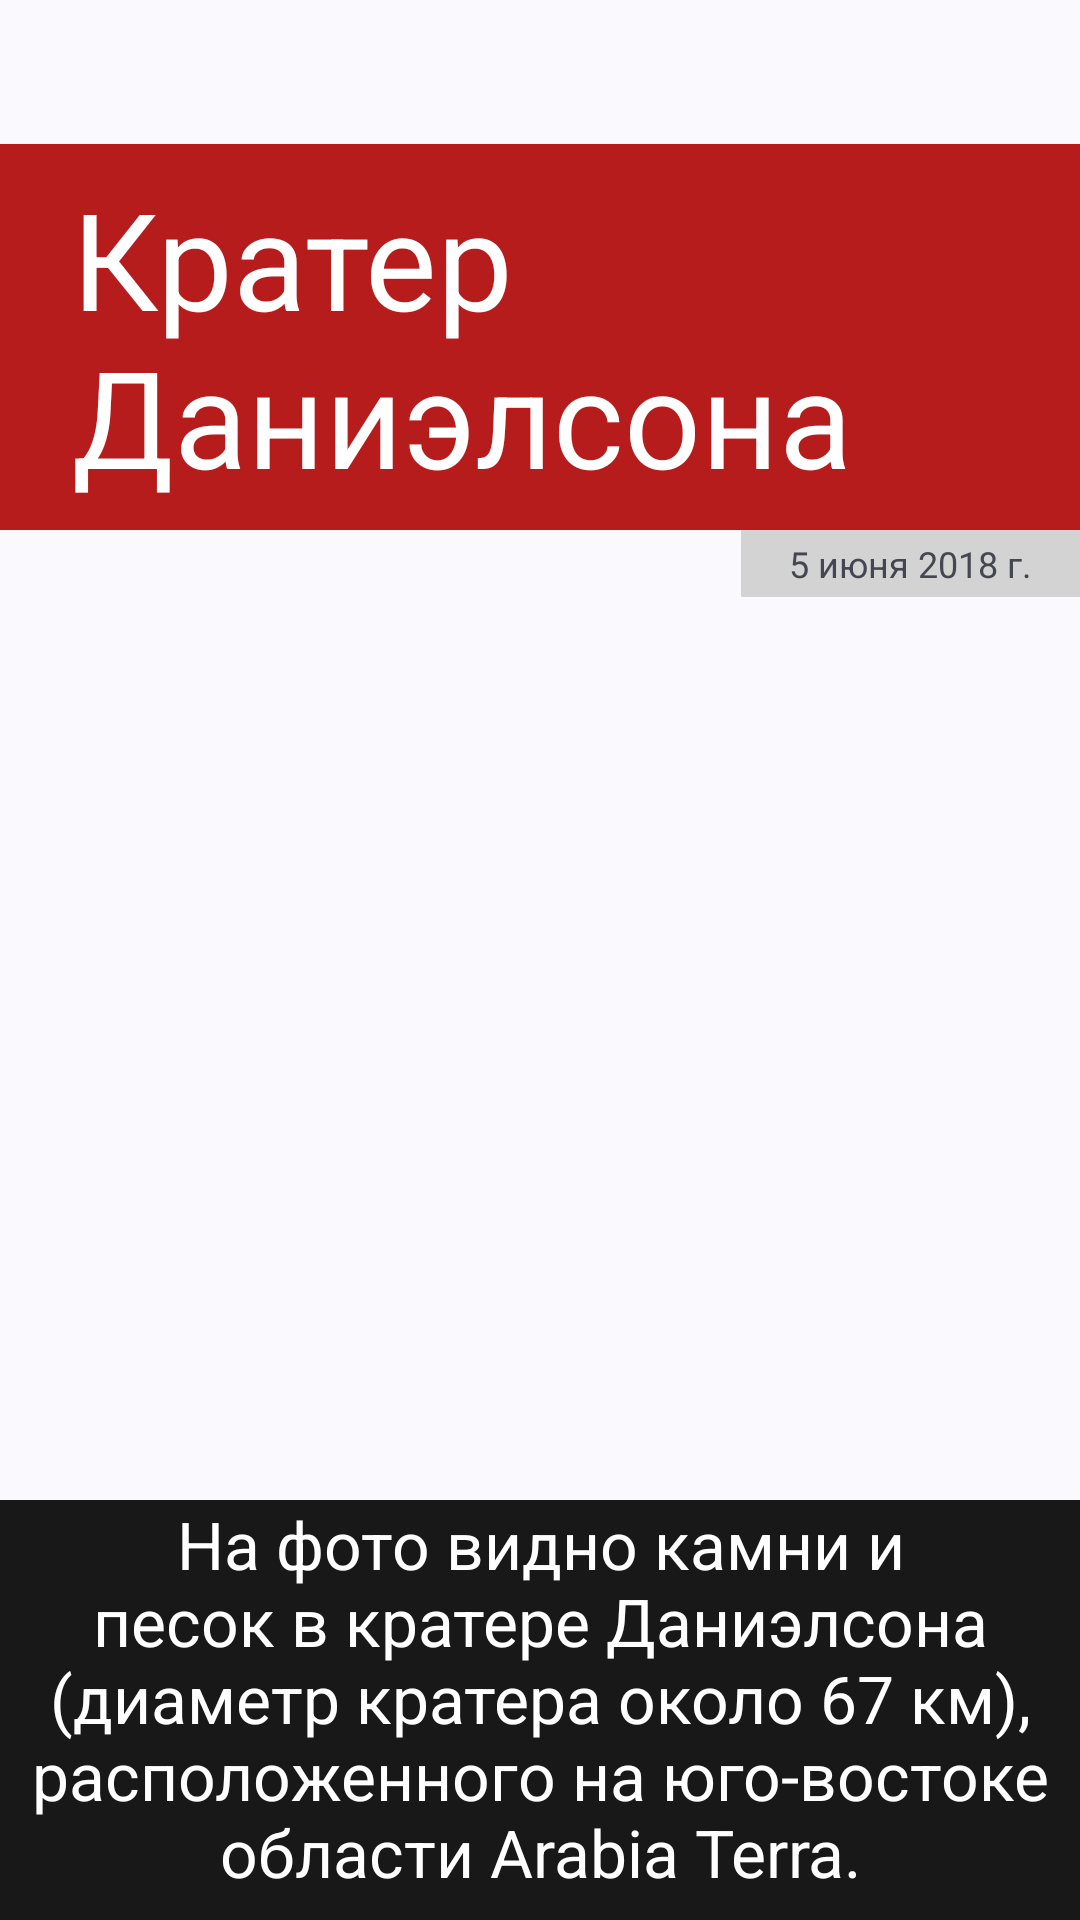

This screen was rendered from an Android layout file. Write that file and the resources it references.
<!-- AndroidManifest.xml: application theme SplashTheme -->
<!-- res/layout/activity_animation_end.xml -->
<?xml version="1.0" encoding="utf-8"?>
<androidx.constraintlayout.widget.ConstraintLayout xmlns:android="http://schemas.android.com/apk/res/android"
    xmlns:app="http://schemas.android.com/apk/res-auto"
    android:layout_width="match_parent"
    android:fitsSystemWindows="true"
    android:layout_height="match_parent">

    <ImageView
        android:id="@+id/backgroundImage"
        android:layout_width="0dp"
        android:layout_height="0dp"
        android:scaleType="centerCrop"
        android:src="@drawable/mars_photo"
        app:layout_constraintBottom_toTopOf="@+id/description"
        app:layout_constraintLeft_toLeftOf="parent"
        app:layout_constraintRight_toRightOf="parent"
        app:layout_constraintTop_toTopOf="parent" />

    <TextView
        android:id="@+id/title"
        android:layout_width="wrap_content"
        android:layout_height="wrap_content"
        android:layout_marginTop="48dp"
        android:background="#B71C1C"
        android:paddingStart="24dp"
        android:paddingTop="8dp"
        android:paddingEnd="24dp"
        android:paddingBottom="8dp"
        android:text="Кратер Даниэлсона"
        android:textColor="#FFFF"
        android:textSize="45sp"
        app:layout_constraintRight_toRightOf="parent"
        app:layout_constraintLeft_toLeftOf="parent"
        app:layout_constraintTop_toTopOf="parent" />

    <TextView
        android:id="@+id/date"
        android:layout_width="wrap_content"
        android:layout_height="wrap_content"
        android:background="#d3d3d3"
        android:paddingStart="16dp"
        android:paddingTop="3dp"
        android:paddingEnd="16dp"
        android:paddingBottom="3dp"
        android:text="5 июня 2018 г."
        android:textSize="12sp"
        app:layout_constraintRight_toRightOf="@+id/title"
        app:layout_constraintTop_toBottomOf="@+id/title" />

    <TextView
        android:id="@+id/tap"
        android:layout_width="wrap_content"
        android:layout_height="wrap_content"
        android:layout_marginStart="8dp"
        android:layout_marginEnd="8dp"
        android:layout_marginBottom="8dp"
        android:text="Tap for info"
        android:textColor="#ffffff"
        android:textSize="15sp"
        app:layout_constraintBottom_toBottomOf="parent"
        app:layout_constraintEnd_toEndOf="parent"
        app:layout_constraintStart_toStartOf="parent" />

    <TextView
        android:id="@+id/description"
        android:layout_width="wrap_content"
        android:layout_height="wrap_content"
        android:background="#181818"
        android:gravity="center"
        android:paddingStart="8dp"
        android:paddingEnd="8dp"
        android:paddingBottom="8dp"
        android:text="На фото видно камни и песок в кратере Даниэлсона (диаметр кратера около 67 км), расположенного на юго-востоке области Arabia Terra."
        android:textColor="#FFFF"
        android:textSize="22sp"
        app:layout_constraintBottom_toBottomOf="parent"
        app:layout_constraintLeft_toLeftOf="parent"
        app:layout_constraintRight_toRightOf="parent" />
</androidx.constraintlayout.widget.ConstraintLayout>
<!-- resources referenced by this layout -->
<resources>
  <style name="SplashTheme" parent="MyNewTheme">
          <item name="android:windowBackground">@drawable/splash_background</item>
          <item name="android:statusBarColor">@color/white</item>
          <item name="android:navigationBarColor">@color/white</item>
      </style>
  <style name="MyNewTheme" parent="Base.Theme.M_2090_3" />
  <!-- drawable splash_background (drawable) -->
  <?xml version="1.0" encoding="utf-8"?>
  <layer-list xmlns:android="http://schemas.android.com/apk/res/android"
      android:opacity="opaque">
      <item android:drawable="@android:color/white" />
      <item>
          <bitmap
              android:gravity="center"
              android:src="@drawable/ic_splash_screen" />
      </item>
  </layer-list>
  <color name="white">#FFFFFFFF</color>
  <style name="Base.Theme.M_2090_3" parent="Theme.Material3.DynamicColors.DayNight">
  
          <item name="windowActionBar">false</item>
          <item name="windowNoTitle">true</item>
  
          <item name="myColor">@color/my_color</item>
          <item name="myColor2">@color/my_color_test</item>
  
          <item name="appBarLayoutStyle">@style/MyBottomNavigationView</item>
  
          <item name="shapeAppearanceMediumComponent">@style/MyShapeAppearanceMediumComponent</item>
      </style>
  <color name="my_color">#FFFF0101</color>
  <color name="my_color_test">#FFBB01</color>
  <style name="MyBottomNavigationView" parent="Widget.Material3.BottomNavigationView">
          <item name="itemActiveIndicatorStyle">@style/MyActiveIndicatorStyle</item>
      </style>
  <style name="MyShapeAppearanceMediumComponent" parent="ShapeAppearance.Material3.MediumComponent">
          <item name="cornerFamily">rounded</item>
          <item name="cornerSize">30dp</item>
      </style>
  <style name="MyActiveIndicatorStyle" parent="Widget.Material3.BottomNavigationView.ActiveIndicator">
          <item name="shapeAppearance">@style/ShapeAppearance.Material3.Corner.None</item>
          <item name="android:color">?colorPrimary</item>
      </style>
</resources>
